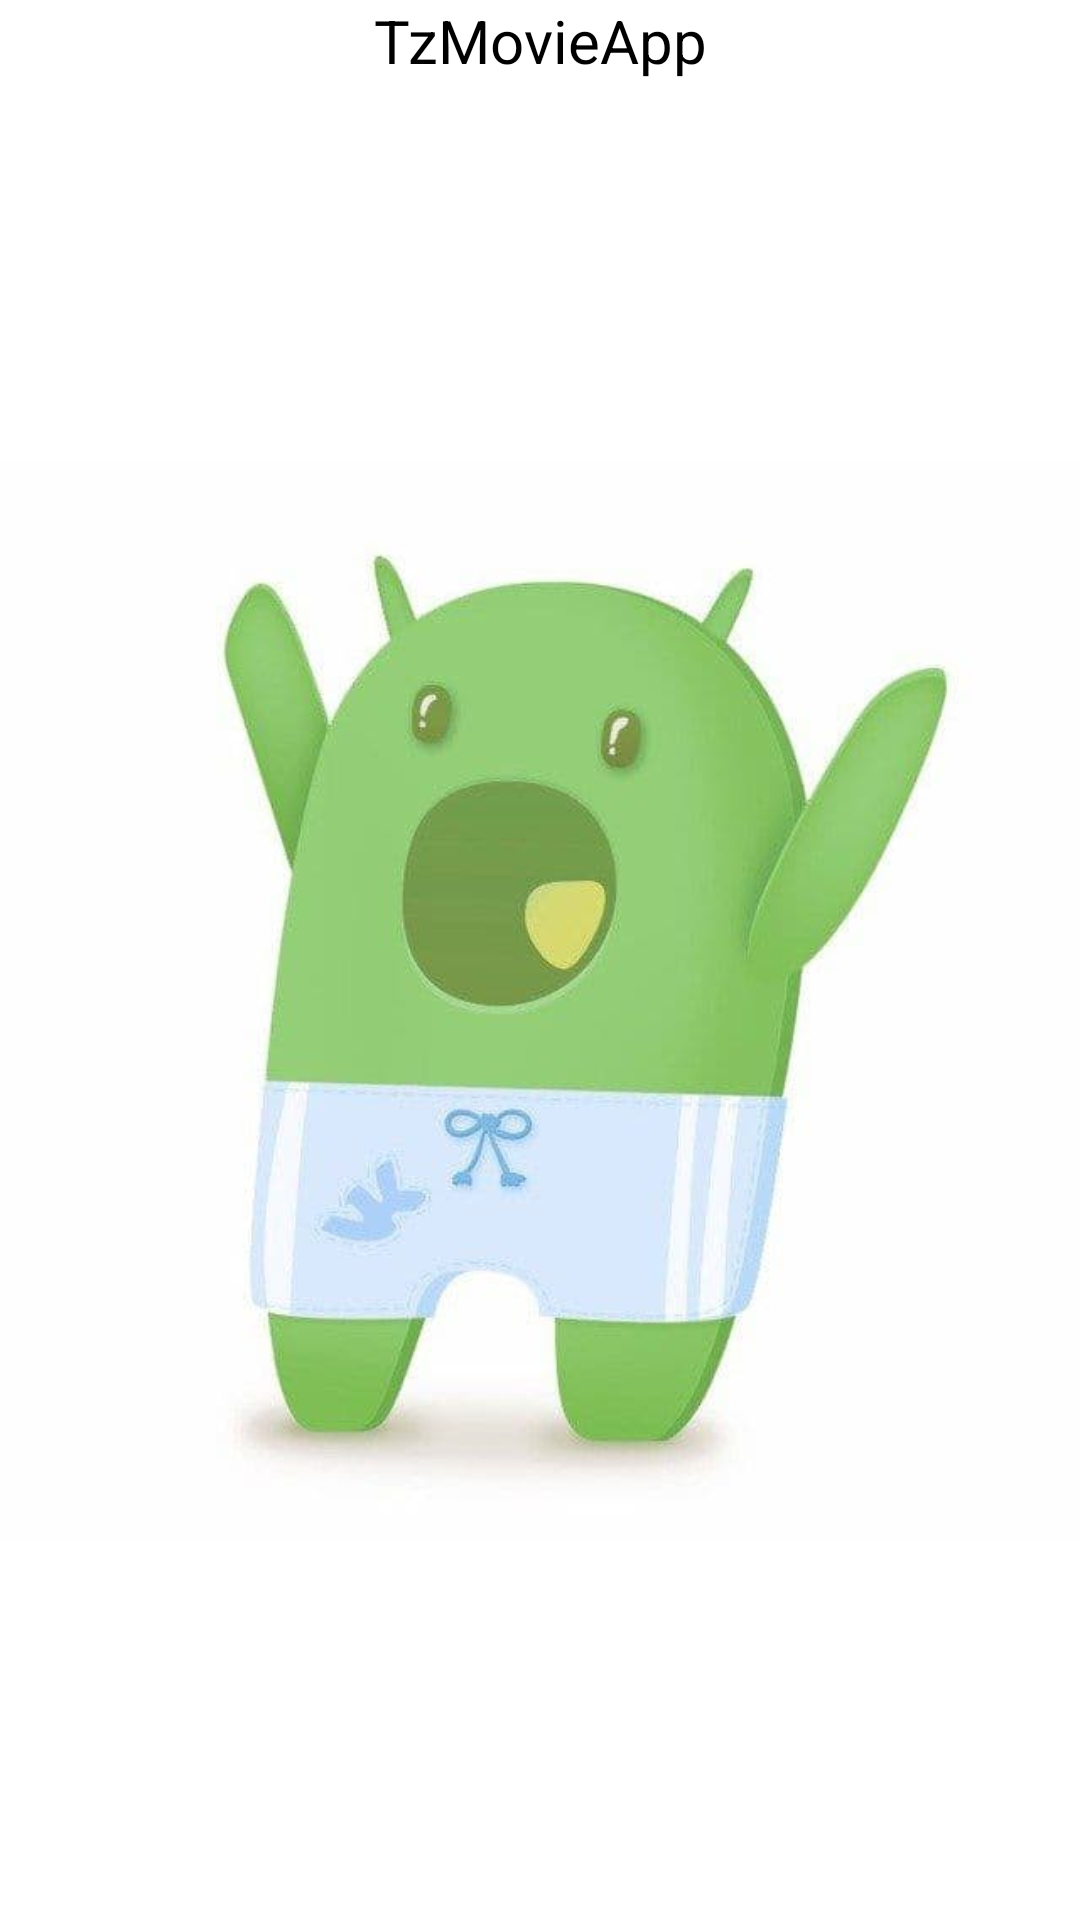

Write the Android layout XML for this screen, with the resource values it uses.
<!-- AndroidManifest.xml: application theme Theme.TzMovieApp -->
<!-- res/layout/activity_movie_splash_screen.xml -->
<?xml version="1.0" encoding="utf-8"?>
<androidx.constraintlayout.widget.ConstraintLayout xmlns:android="http://schemas.android.com/apk/res/android"
    xmlns:app="http://schemas.android.com/apk/res-auto"
    xmlns:tools="http://schemas.android.com/tools"
    android:layout_width="match_parent"
    android:layout_height="match_parent"
    tools:context=".presentation.core.MovieSplashScreen">

    <TextView
        android:id="@+id/app_name_tv"
        android:layout_width="0dp"
        android:layout_height="wrap_content"
        android:text="@string/app_name"
        android:textSize="@dimen/error_text_size"
        app:layout_constraintTop_toTopOf="parent"
        app:layout_constraintStart_toStartOf="parent"
        app:layout_constraintEnd_toEndOf="parent"
        android:gravity="center"
        android:textColor="@android:color/black"
        />

    <ImageView
        android:layout_width="0dp"
        android:layout_height="0dp"
        app:layout_constraintTop_toBottomOf="@id/app_name_tv"
        app:layout_constraintStart_toStartOf="parent"
        app:layout_constraintEnd_toEndOf="parent"
        app:layout_constraintBottom_toBottomOf="parent"
        android:src="@drawable/ic_android"
        android:contentDescription="@string/app_name" />

</androidx.constraintlayout.widget.ConstraintLayout>
<!-- resources referenced by this layout -->
<resources>
  <dimen name="error_text_size">20sp</dimen>
  <!-- drawable ic_android: jpg bitmap (drawable, 15537 bytes) -->
  <string name="app_name">TzMovieApp</string>
  <style name="Theme.TzMovieApp" parent="Theme.MaterialComponents.DayNight.DarkActionBar">
          
          <item name="colorPrimary">@color/purple_500</item>
          <item name="colorPrimaryVariant">@color/purple_700</item>
          <item name="colorOnPrimary">@color/white</item>
          
          <item name="colorSecondary">@color/teal_200</item>
          <item name="colorSecondaryVariant">@color/teal_700</item>
          <item name="colorOnSecondary">@color/black</item>
          
          <item name="android:statusBarColor" tools:targetApi="l">?attr/colorPrimaryVariant</item>
          
      </style>
  <!-- not gathered from this repository: default colours our renderer supplied (Android Studio template values) -->
  <color name="purple_500">#FF6200EE</color>
  <color name="purple_700">#FF3700B3</color>
  <color name="teal_200">#FF03DAC5</color>
  <color name="teal_700">#FF018786</color>
  <color name="black">#FF000000</color>
  <color name="white">#FFFFFFFF</color>
</resources>
